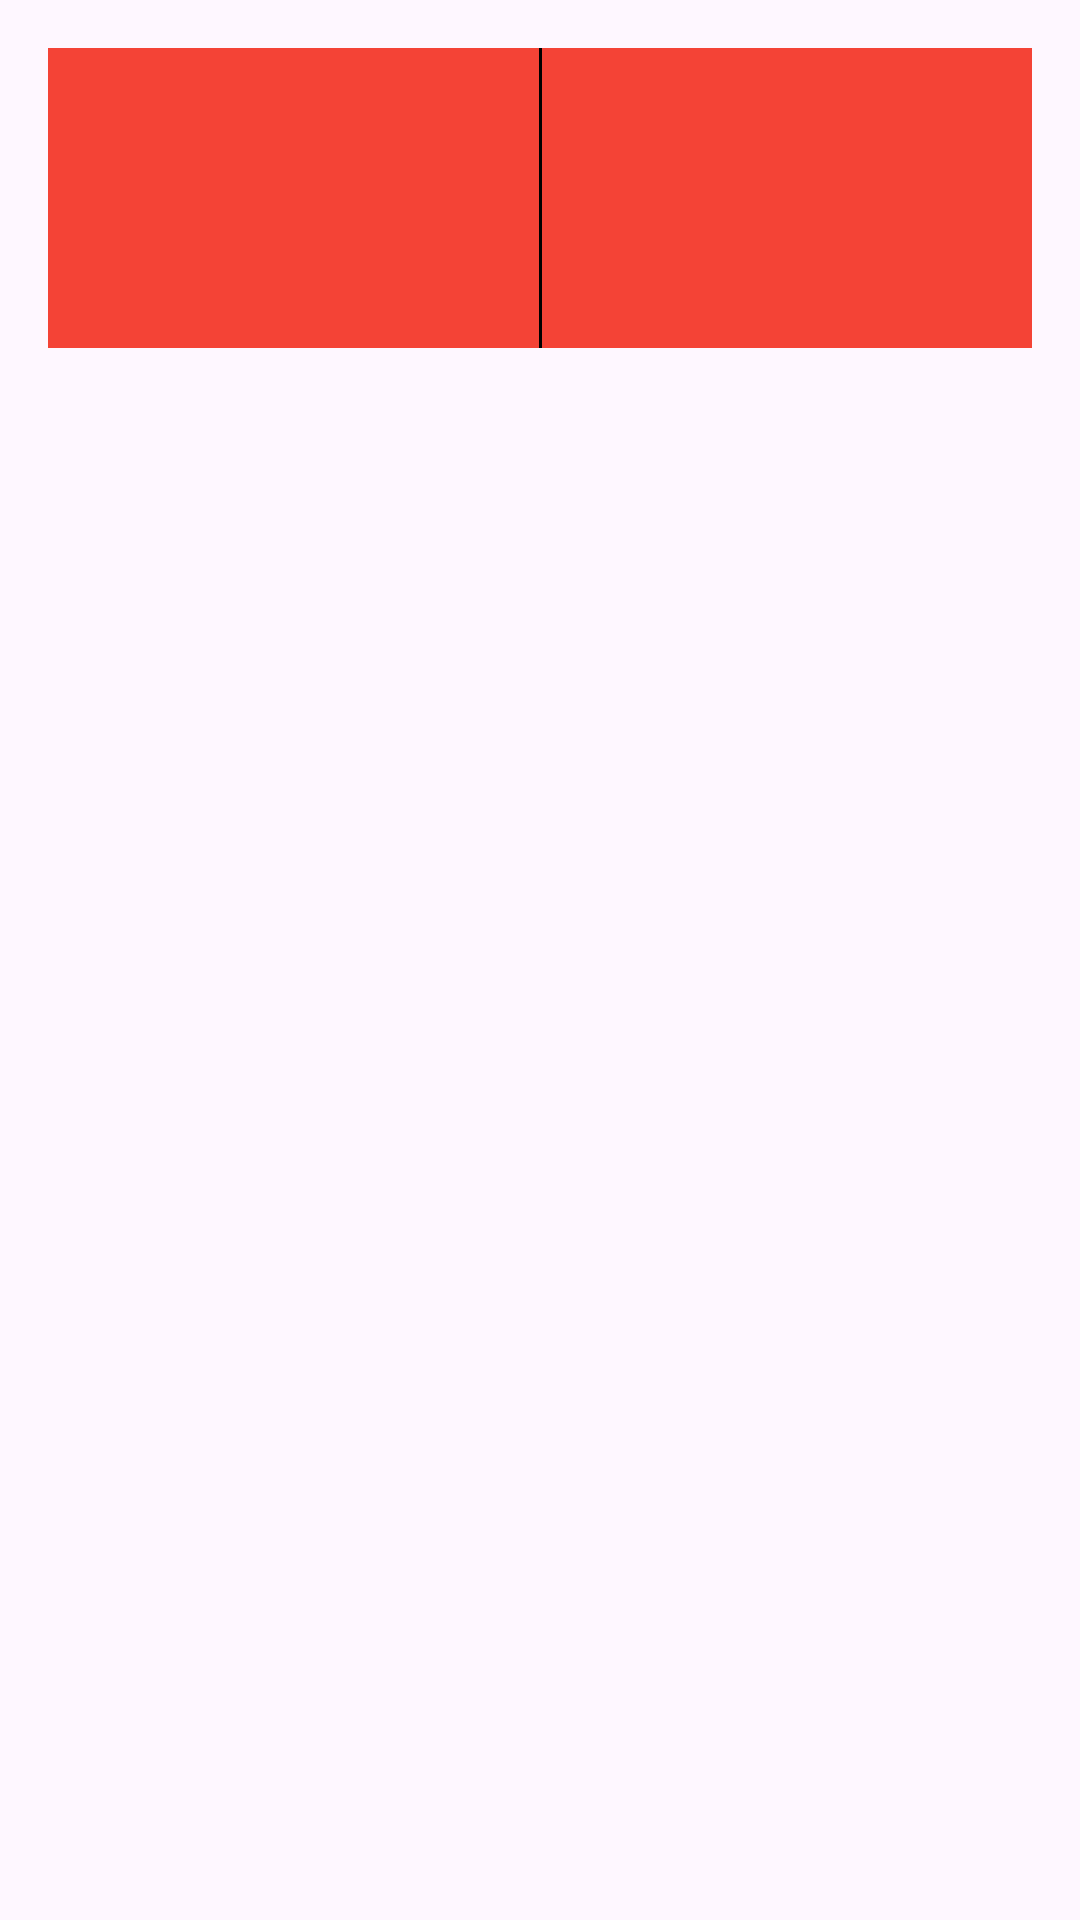

Produce the Android XML layout that renders to this screen, including the resource entries it uses.
<!-- AndroidManifest.xml: application theme Theme.Tema -->
<!-- res/layout/asia_animal_cell.xml -->
<?xml version="1.0" encoding="utf-8"?>
<androidx.constraintlayout.widget.ConstraintLayout xmlns:android="http://schemas.android.com/apk/res/android"
    xmlns:app="http://schemas.android.com/apk/res-auto"
    xmlns:tools="http://schemas.android.com/tools"
    android:layout_width="match_parent"
    android:layout_height="wrap_content"
    android:padding="@dimen/default_padding">

    <LinearLayout
        android:id="@+id/linearLayout2"
        android:layout_width="0dp"
        android:layout_height="100dp"
        android:layout_marginStart="16dp"
        android:layout_marginTop="16dp"
        android:layout_marginEnd="16dp"
        android:background="@color/red"
        android:gravity="center|top"
        android:orientation="horizontal"
        android:weightSum="1"
        app:layout_constraintEnd_toEndOf="parent"
        app:layout_constraintStart_toStartOf="parent"
        app:layout_constraintTop_toTopOf="parent">

        <TextView
            android:id="@+id/animal_name"
            android:layout_width="match_parent"
            android:layout_height="match_parent"
            android:layout_weight="0.5"
            android:gravity="center|center_vertical"
            android:padding="@dimen/default_padding"
            android:textColor="@color/white"
            app:layout_constraintEnd_toEndOf="parent"
            app:layout_constraintStart_toStartOf="parent"
            app:layout_constraintTop_toBottomOf="@id/animal_origin"
            app:layout_constraintTop_toTopOf="parent"
            tools:text="Animal Name" />

        <View
            android:layout_width="1dp"
            android:layout_height="match_parent"
            android:background="@color/black"
            app:layout_constraintBottom_toTopOf="@id/animal_origin"
            app:layout_constraintTop_toBottomOf="@id/animal_name" />

        <TextView
            android:id="@+id/animal_origin"
            android:layout_width="match_parent"
            android:layout_height="match_parent"
            android:layout_weight="0.5"
            android:gravity="center|center_vertical"
            android:padding="@dimen/default_padding"
            android:textColor="@color/white"
            app:layout_constraintBottom_toBottomOf="parent"
            app:layout_constraintEnd_toEndOf="parent"
            app:layout_constraintStart_toStartOf="parent"
            app:layout_constraintTop_toBottomOf="@id/animal_name"
            tools:text="Animal Origin" />
    </LinearLayout>
</androidx.constraintlayout.widget.ConstraintLayout>
<!-- resources referenced by this layout -->
<resources>
  <color name="black">#FF000000</color>
  <color name="red">#F44336</color>
  <color name="white">#FFFFFFFF</color>
  <style name="Theme.Tema" parent="Base.Theme.Tema" />
  <style name="Base.Theme.Tema" parent="Theme.Material3.DayNight.NoActionBar">
          
          
      </style>
</resources>
